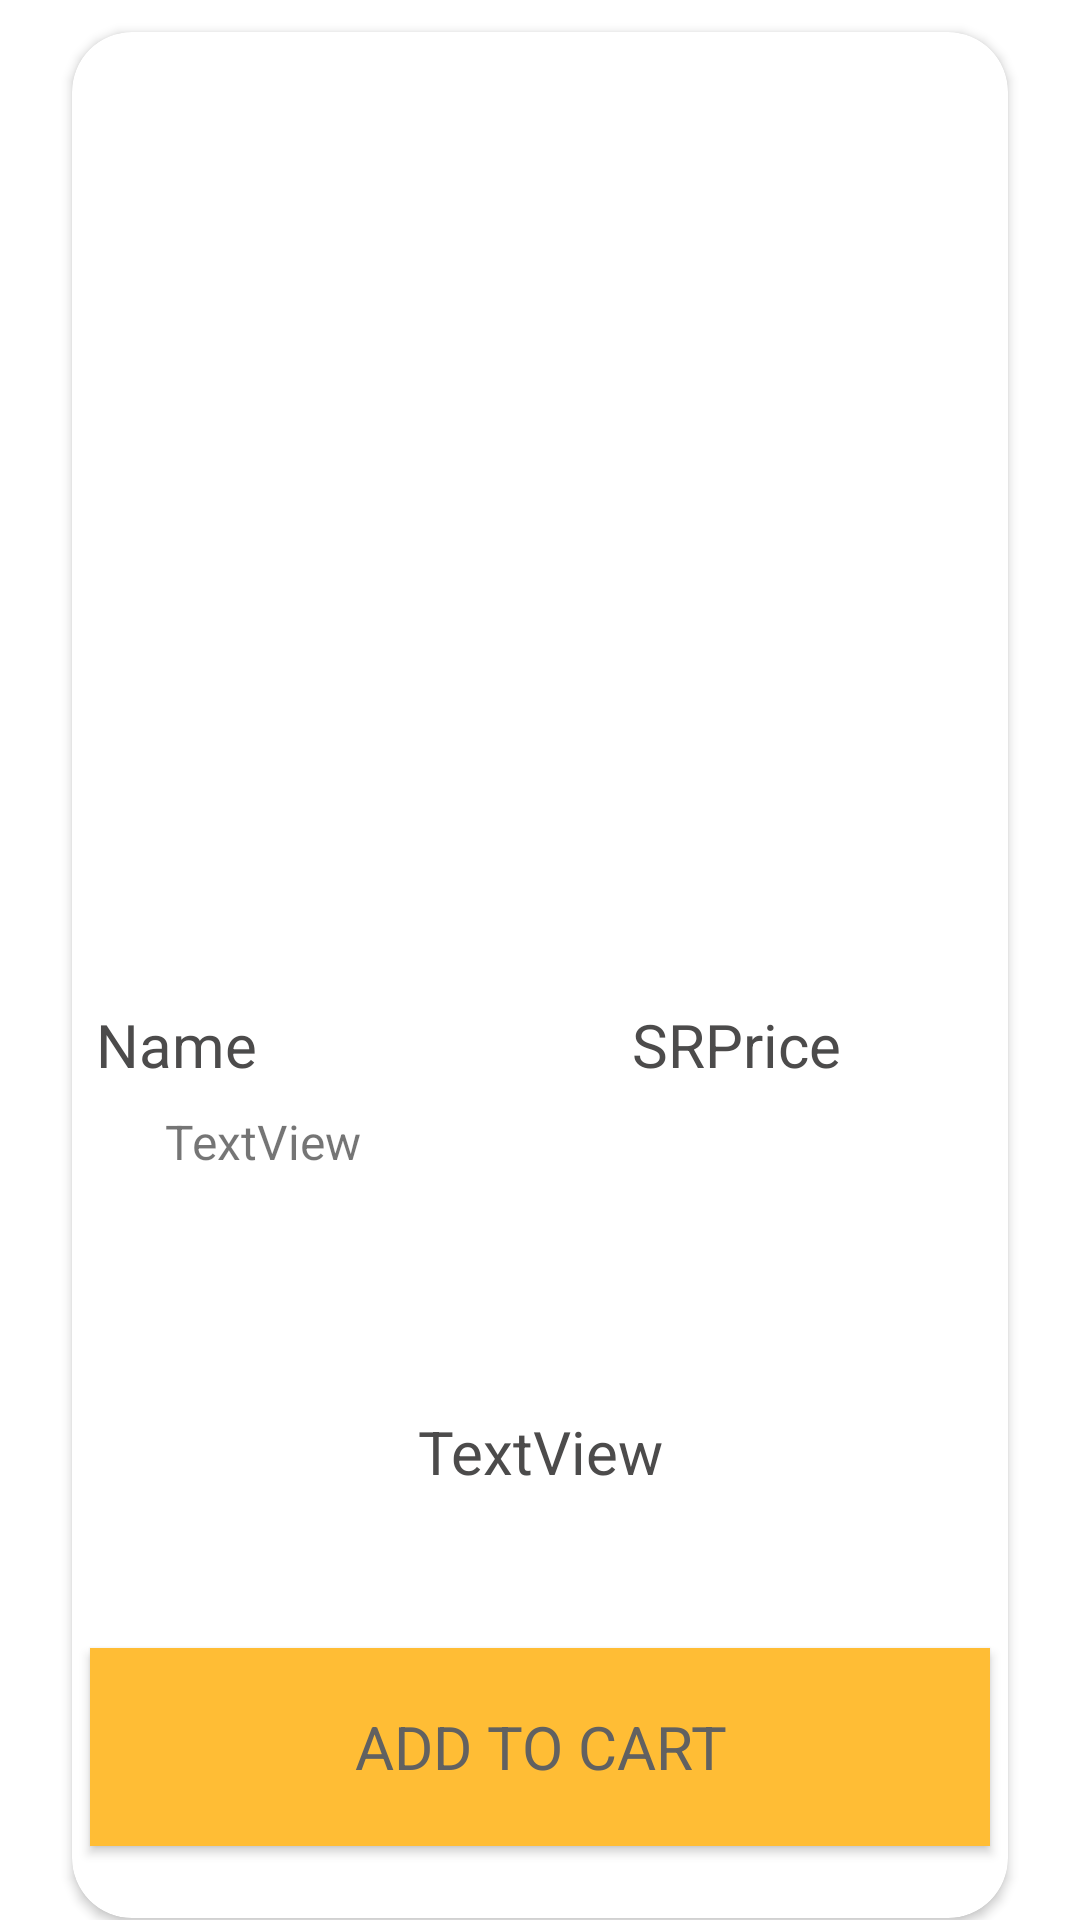

Layout XML and referenced resources for this Android screen:
<!-- AndroidManifest.xml: application theme Theme.MyFoodApplication -->
<!-- res/layout/activity_details.xml -->
<?xml version="1.0" encoding="utf-8"?>
<androidx.constraintlayout.widget.ConstraintLayout xmlns:android="http://schemas.android.com/apk/res/android"
    xmlns:app="http://schemas.android.com/apk/res-auto"
    xmlns:tools="http://schemas.android.com/tools"
    android:layout_width="match_parent"
    android:layout_height="match_parent"
    tools:context=".ui.view.DetailsActivity">

    <ImageView
        android:id="@+id/imageViewDetail"
        android:layout_width="49dp"
        android:layout_height="39dp"
        android:layout_marginStart="346dp"
        android:layout_marginTop="16dp"
        android:layout_marginEnd="16dp"
        android:layout_marginBottom="14dp"
        app:layout_constraintBottom_toTopOf="@+id/cardView"
        app:layout_constraintEnd_toEndOf="parent"
        app:layout_constraintHorizontal_bias="0.0"
        app:layout_constraintStart_toStartOf="parent"
        app:layout_constraintTop_toTopOf="parent"
        app:layout_constraintVertical_bias="0.0"
        app:srcCompat="@drawable/ic_baseline_chevron_right_24" />

    <androidx.cardview.widget.CardView
        android:id="@+id/cardView"
        android:layout_width="0dp"
        android:layout_height="wrap_content"
        android:layout_marginStart="24dp"
        android:layout_marginTop="100dp"
        android:layout_marginEnd="24dp"
        android:layout_marginBottom="90dp"
        app:cardBackgroundColor="#FFFFFF"
        app:cardCornerRadius="20dp"
        app:layout_constraintBottom_toBottomOf="parent"
        app:layout_constraintEnd_toEndOf="parent"
        app:layout_constraintStart_toStartOf="parent"
        app:layout_constraintTop_toTopOf="parent">

        <androidx.constraintlayout.widget.ConstraintLayout
            android:layout_width="wrap_content"
            android:layout_height="wrap_content">


            <androidx.appcompat.widget.AppCompatButton
                android:id="@+id/btnDAdd"
                android:layout_width="300dp"
                android:layout_height="66dp"
                android:layout_marginStart="121dp"
                android:layout_marginTop="16dp"
                android:layout_marginEnd="121dp"
                android:layout_marginBottom="24dp"
                android:background="#FFBD35"
                android:fontFamily="sans-serif"
                android:text="@string/add_to_cart"
                android:textAlignment="center"
                android:textColor="#616161"
                android:textSize="20sp"
                app:layout_constraintBottom_toBottomOf="parent"
                app:layout_constraintEnd_toEndOf="parent"
                app:layout_constraintStart_toStartOf="parent"
                app:layout_constraintTop_toBottomOf="@+id/TextviewDDescrepion" />

            <TextView
                android:id="@+id/textViewDPrice"
                android:layout_width="wrap_content"
                android:layout_height="wrap_content"

                android:layout_marginTop="12dp"
                android:layout_marginEnd="81dp"
                android:fontFamily="sans-serif"
                android:text="@string/price"
                android:textAlignment="center"
                android:textColor="#4C4B4B"
                android:textColorHint="#4C4B4B"
                android:textSize="20sp"
                app:layout_constraintEnd_toEndOf="parent"
                app:layout_constraintStart_toEndOf="@+id/textViewDPrice2"
                app:layout_constraintTop_toBottomOf="@+id/imageViewD" />

            <TextView
                android:id="@+id/textViewDPrice2"
                android:layout_width="wrap_content"
                android:layout_height="wrap_content"

                android:layout_marginStart="150dp"
                android:layout_marginTop="12dp"
                android:fontFamily="sans-serif"
                android:text="SR"
                android:textAlignment="center"
                android:textColor="#4C4B4B"
                android:textColorHint="#4C4B4B"
                android:textSize="20sp"
                app:layout_constraintEnd_toStartOf="@+id/textViewDPrice"
                app:layout_constraintStart_toEndOf="@+id/textViewDName"
                app:layout_constraintTop_toBottomOf="@+id/imageViewD" />

            <TextView
                android:id="@+id/TextviewDDescrepion"
                android:layout_width="311dp"
                android:layout_height="99dp"
                android:layout_marginStart="8dp"
                android:layout_marginTop="16dp"
                android:layout_marginEnd="8dp"
                android:fontFamily="sans-serif"
                android:gravity="center"
                android:text="TextView"
                android:textColor="#4C4B4B"
                android:textColorHint="#4C4B4B"
                android:textSize="20sp"
                app:layout_constraintEnd_toEndOf="parent"
                app:layout_constraintStart_toStartOf="parent"
                app:layout_constraintTop_toBottomOf="@+id/textViewCreatedAt" />

            <TextView
                android:id="@+id/textViewDName"
                android:layout_width="wrap_content"
                android:layout_height="wrap_content"
                android:layout_marginStart="8dp"
                android:layout_marginTop="12dp"

                android:fontFamily="sans-serif"
                android:gravity="center"
                android:text="@string/name"
                android:textAlignment="center"
                android:textColor="#4C4B4B"
                android:textSize="20sp"
                app:layout_constraintStart_toStartOf="parent"
                app:layout_constraintTop_toBottomOf="@+id/imageViewD" />

            <ImageView
                android:id="@+id/imageViewD"
                android:layout_width="366dp"
                android:layout_height="312dp"
                android:scaleType="fitXY"
                app:layout_constraintEnd_toEndOf="parent"
                app:layout_constraintStart_toStartOf="parent"
                app:layout_constraintTop_toTopOf="parent"
                tools:src="@tools:sample/backgrounds/scenic" />

            <TextView
                android:id="@+id/textViewCreatedAt"
                android:layout_width="wrap_content"
                android:layout_height="wrap_content"
                android:layout_marginStart="8dp"
                android:layout_marginTop="8dp"
                android:layout_marginEnd="297dp"
                android:text="TextView"
                android:visibility="invisible"
                app:layout_constraintEnd_toEndOf="parent"
                app:layout_constraintHorizontal_bias="0.0"
                app:layout_constraintStart_toStartOf="parent"
                app:layout_constraintTop_toBottomOf="@+id/textViewCategory" />

            <Spinner
                android:id="@+id/spinnerQuantity"
                android:layout_width="126dp"
                android:layout_height="wrap_content"
                android:layout_marginStart="32dp"
                android:layout_marginTop="9dp"
                android:layout_marginEnd="26dp"
                android:layout_marginBottom="101dp"
                android:minHeight="48dp"
                android:scrollbarSize="10dp"
                app:layout_constraintBottom_toTopOf="@+id/TextviewDDescrepion"
                app:layout_constraintEnd_toEndOf="parent"
                app:layout_constraintHorizontal_bias="1.0"
                app:layout_constraintStart_toEndOf="@+id/textViewCreatedAt"
                app:layout_constraintTop_toBottomOf="@+id/textViewDPrice"
                app:layout_constraintVertical_bias="0.0"
                tools:ignore="SpeakableTextPresentCheck" />

            <TextView
                android:id="@+id/textViewCategory"
                android:layout_width="wrap_content"
                android:layout_height="wrap_content"
                android:layout_marginStart="60dp"
                android:layout_marginTop="8dp"
                android:layout_marginEnd="93dp"
                android:text="TextView"
                android:textSize="16sp"
                app:layout_constraintEnd_toStartOf="@+id/spinnerQuantity"
                app:layout_constraintStart_toStartOf="parent"
                app:layout_constraintTop_toBottomOf="@+id/textViewDName" />
        </androidx.constraintlayout.widget.ConstraintLayout>
    </androidx.cardview.widget.CardView>

</androidx.constraintlayout.widget.ConstraintLayout>
<!-- resources referenced by this layout -->
<resources>
  <!-- drawable ic_baseline_chevron_right_24 (drawable) -->
  <vector android:height="24dp" android:tint="#FFBD35"
      android:viewportHeight="24" android:viewportWidth="24"
      android:width="24dp" xmlns:android="http://schemas.android.com/apk/res/android">
      <path android:fillColor="@android:color/white" android:pathData="M10,6L8.59,7.41 13.17,12l-4.58,4.59L10,18l6,-6z"/>
  </vector>
  <string name="add_to_cart">Add To Cart</string>
  <string name="name">Name</string>
  <string name="price">Price</string>
  <style name="Theme.MyFoodApplication" parent="Theme.MaterialComponents.DayNight.NoActionBar">
          
          <item name="colorPrimary">#FFBD35</item>
          <item name="colorPrimaryVariant">#FFBD35</item>
          <item name="colorOnPrimary">@color/white</item>
          
          <item name="colorSecondary">#FFBD35</item>
          <item name="colorSecondaryVariant">#FFBD35</item>
          <item name="colorOnSecondary">@color/black</item>
          
          <item name="android:statusBarColor" tools:targetApi="l">?attr/colorPrimaryVariant</item>
          
      </style>
  <!-- not gathered from this repository: default colours our renderer supplied (Android Studio template values) -->
  <color name="black">#FF000000</color>
  <color name="white">#FFFFFFFF</color>
</resources>
